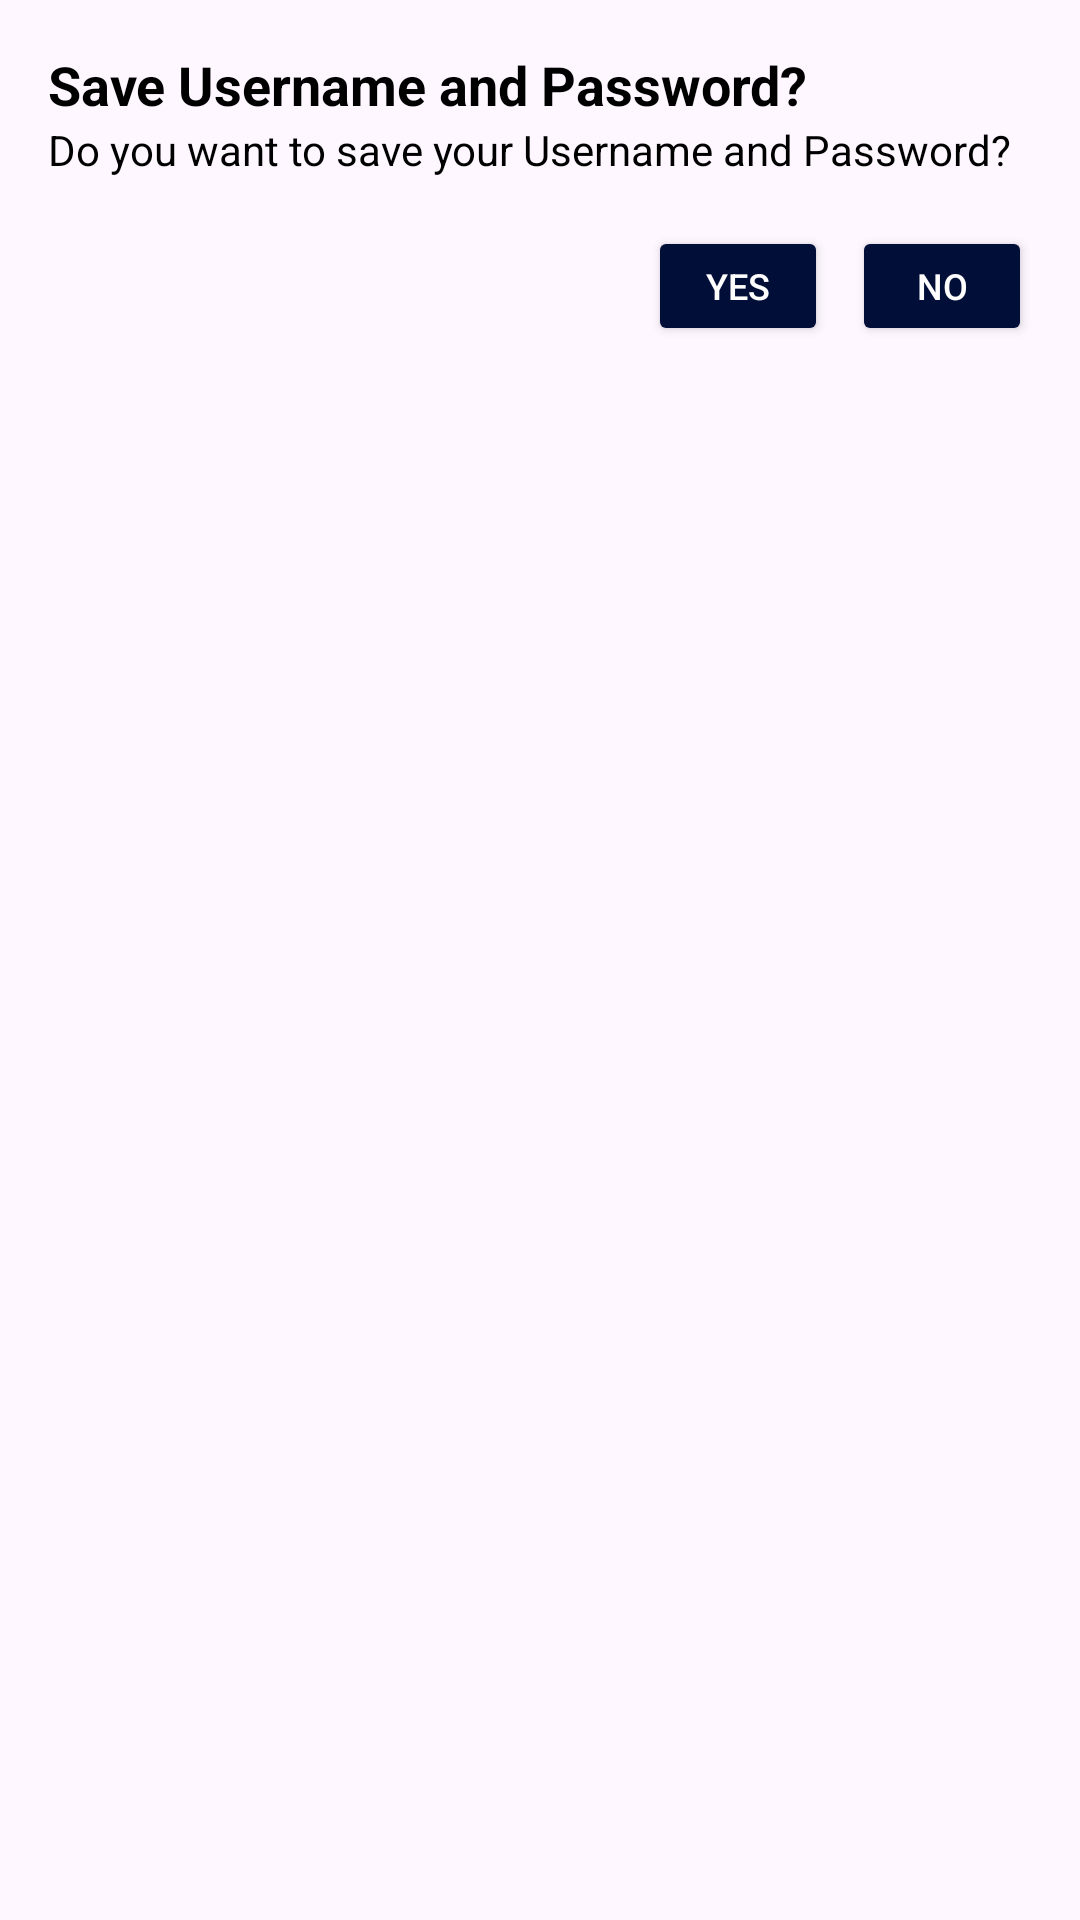

Produce the Android XML layout that renders to this screen, including the resource entries it uses.
<!-- AndroidManifest.xml: application theme Theme.TestChatFragment -->
<!-- res/layout/dialog_save_credentials.xml -->
<LinearLayout xmlns:android="http://schemas.android.com/apk/res/android"
    android:layout_width="wrap_content"
    android:layout_height="wrap_content"
    android:orientation="vertical"
    android:padding="16dp">

    <TextView
        android:id="@+id/dialogTitle"
        android:layout_width="wrap_content"
        android:layout_height="wrap_content"
        android:text="Save Username and Password?"
        android:textSize="18sp"
        android:textColor="@color/black"
        android:textStyle="bold" />

    <TextView
        android:id="@+id/dialogMessage"
        android:layout_width="wrap_content"
        android:layout_height="wrap_content"
        android:textColor="@color/black"
        android:text="Do you want to save your Username and Password?" />

    <LinearLayout
        android:layout_width="match_parent"
        android:layout_height="wrap_content"
        android:orientation="horizontal"
        android:gravity="end">

        <Button
            android:id="@+id/btnYes"
            android:layout_width="60dp"
            android:layout_height="40dp"
            android:backgroundTint="#000e38"
            android:textColor="@color/white"
            android:text="Yes"
            android:textSize="12sp"
            android:layout_marginTop="16dp"/>

        <Button
            android:id="@+id/btnNo"
            android:layout_width="60dp"
            android:layout_height="40dp"
            android:textColor="@color/white"
            android:backgroundTint="#000e38"
            android:text="No"
            android:layout_marginStart="8dp"
            android:textSize="12sp"
            android:layout_marginTop="16dp"/>

    </LinearLayout>
</LinearLayout>
<!-- resources referenced by this layout -->
<resources>
  <color name="black">#FF000000</color>
  <color name="white">#FFFFFFFF</color>
  <style name="Theme.TestChatFragment" parent="Base.Theme.TestChatFragment" />
  <style name="Base.Theme.TestChatFragment" parent="Theme.Material3.DayNight.NoActionBar">
          
          
      </style>
</resources>
